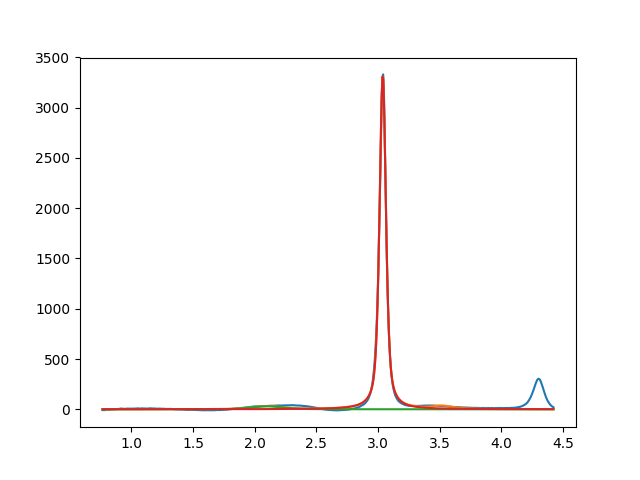

Values plotted in this chart, from the file beside it:
2.099999999999999645e+00, 2.999999999999999645e+01, 2.999999999999999334e-01, 5.792179827406608306e-01
3.038167102727312496e+00, 3.327215555325560672e+03, 6.179702019069151231e-02, 4.218802297239278021e-01
3.518665365424225033e+00, 2.999999999999999645e+01, 1.999999999999999833e-01, 6.198524287699048198e-31
